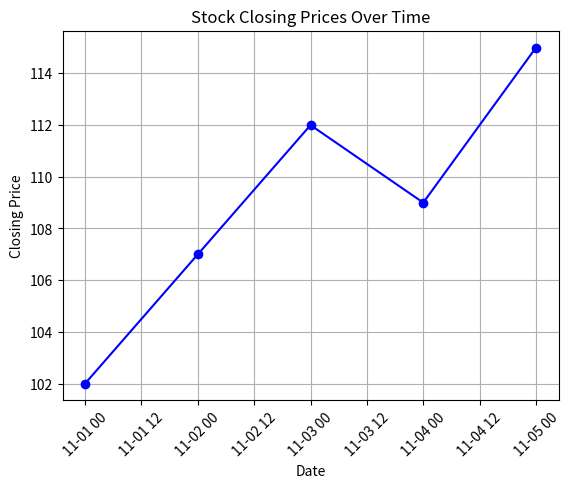

Reproduce this figure in Python.
# Given a DataFrame containing stock prices with columns "Date," "Open," "Close," "High," and "Low". Plot the closing prices over time

import pandas as pd
import matplotlib.pyplot as plt

data = {
    "Date": ["2024-11-01", "2024-11-02", "2024-11-03", "2024-11-04", "2024-11-05"],
    "Open": [100, 105, 110, 108, 112],
    "Close": [102, 107, 112, 109, 115],
    "High": [103, 108, 113, 110, 116],
    "Low": [99, 104, 109, 106, 111]
}

df = pd.DataFrame(data)
df["Date"] = pd.to_datetime(df["Date"])

plt.plot(df["Date"], df["Close"], marker='o', linestyle='-', color='b')
plt.xlabel("Date")
plt.ylabel("Closing Price")
plt.title("Stock Closing Prices Over Time")
plt.xticks(rotation=45)
plt.grid(True)
plt.show()
